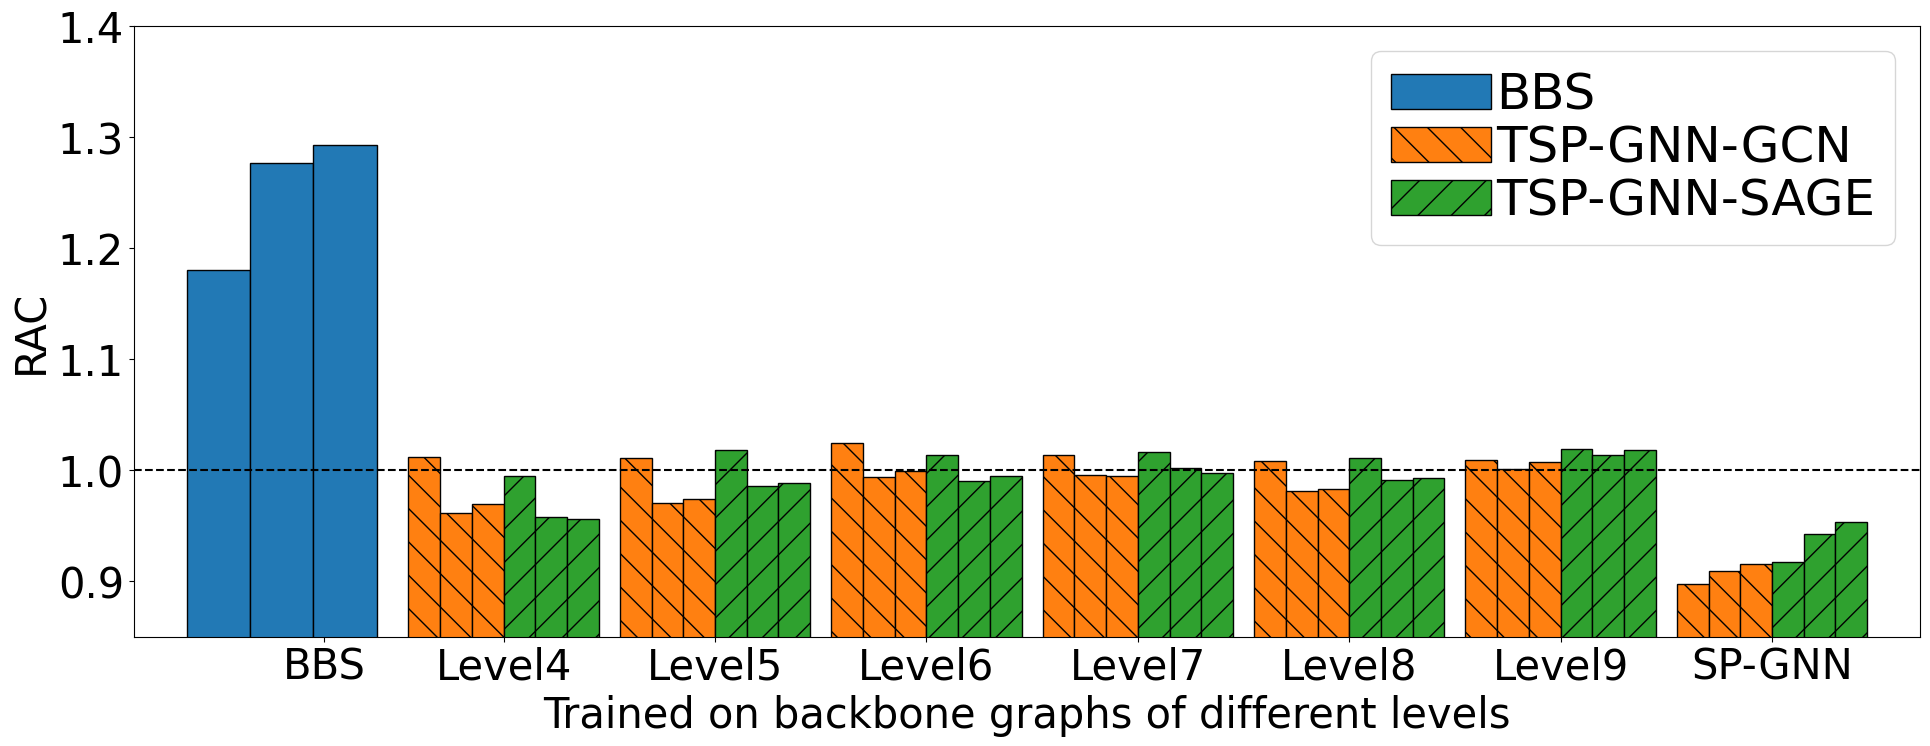

Source code (Python): (Note: this script raises an exception after producing the figure.)
import matplotlib
import matplotlib.pyplot as plt
import numpy as np
import sys

font = {'family': 'Arial', 'weight': 'normal', 'size': 30}
matplotlib.rc('font', **font)
axis_font = {'fontname': 'Arial', 'size': '35'}

graph = "C9_BAY"

fig, ax = plt.subplots()
fig.set_figheight(8)
fig.set_figwidth(20)

labels = ['BBS', 'Level4', 'Level5', 'Level6',
          'Level7', 'Level8', 'Level9', 'SP-GNN']

G1_v1_method_value = [1.180452941, 1.276258824, 1.292823529]

G2_v1_method_value = [1.0116, 0.961, 0.9696]
G2_v2_method_value = [0.9944, 0.9581, 0.9562]

G3_v1_method_value = [1.0114, 0.9707, 0.9737]
G3_v2_method_value = [1.0178, 0.9855, 0.9883]

G4_v1_method_value = [1.0247,0.9941, 0.9995]
G4_v2_method_value = [1.0134, 0.99, 0.995]

G5_v1_method_value = [1.0138, 0.9958, 0.9946]
G5_v2_method_value = [1.0162, 1.0023, 0.9971]

G6_v1_method_value = [1.0083, 0.9812, 0.9834]
G6_v2_method_value = [1.0111, 0.9909, 0.9932]

G7_v1_method_value = [1.0091, 1.0008, 1.0072]
G7_v2_method_value = [1.0192, 1.0138, 1.0185]

G8_v1_method_value = [0.8971, 0.9094, 0.9154]
G8_v2_method_value = [0.9171, 0.9423, 0.953]

'''
===============================================================
'''

x = np.arange(len(labels))  # the label locations
width = 0.15  # the width of the bars
print(x)

# draw groups
g1_x = [x[0]-width*2-0.2, x[0]-0.2, x[0]+2*width-0.2]
g2_x = [x[1]+i*width-4*width for i in range(3)]
g3_x = [x[2]+i*width-4*width for i in range(3)]
g4_x = [x[3]+i*width-4*width for i in range(3)]
g5_x = [x[4]+i*width-4*width for i in range(3)]
g6_x = [x[5]+i*width-4*width for i in range(3)]
g7_x = [x[6]+i*width-4*width for i in range(3)]
g8_x = [x[7]+i*width-4*width for i in range(3)]

x_label_position = [i-width for i in x]
x_label_position[0] = x[0]

g1_x_position = g1_x
g2_x_position = g2_x+g3_x+g4_x+g5_x+g6_x+g7_x+g8_x
g3_x_position = [i+3*width for i in g2_x_position]
v1_values = G2_v1_method_value+G3_v1_method_value+G4_v1_method_value + \
    G5_v1_method_value+G6_v1_method_value+G7_v1_method_value + \
    G8_v1_method_value
v2_values = G2_v2_method_value+G3_v2_method_value+G4_v2_method_value + \
    G5_v2_method_value+G6_v2_method_value+G7_v2_method_value + \
    G8_v2_method_value

print(g1_x_position)
print(g2_x_position)


rects_g1_v1 = ax.bar(g1_x_position, G1_v1_method_value, width*2,
                     label='BBS', align='center', alpha=.99, linewidth=1, edgecolor="black")
rects_g1_v2 = ax.bar(g2_x_position, v1_values, width,
                     label='TSP-GNN-GCN', align='edge', alpha=.99, linewidth=1, edgecolor="black", hatch="\\")
rects_g1_v3 = ax.bar(g3_x_position, v2_values, width, label='TSP-GNN-SAGE',
                     align='edge', alpha=.99, linewidth=1, edgecolor="black", hatch="/")


# Add some text for labels, title and custom x-axis tick labels, etc.
ax.set_xlabel('Trained on backbone graphs of different levels')
ax.set_ylabel('RAC')
# ax.set_title('Comparison on {}'.format(graph))
ax.set_xticks(x_label_position)
ax.set_xticklabels(labels)
ax.legend(fontsize="large", loc=0, handletextpad=0.1, labelspacing=.1)

fig.tight_layout()

plt.xlim(0-6*width, len(x)-3*width)
plt.ylim(0.85, 1.4)
plt.axhline(y=1, color='k', linestyle='dashed')
# plt.show()
plt.savefig("""SkylineGNN/C9_NY_30K_RAC_Levels_in_all.pdf""", bbox_inches='tight')
